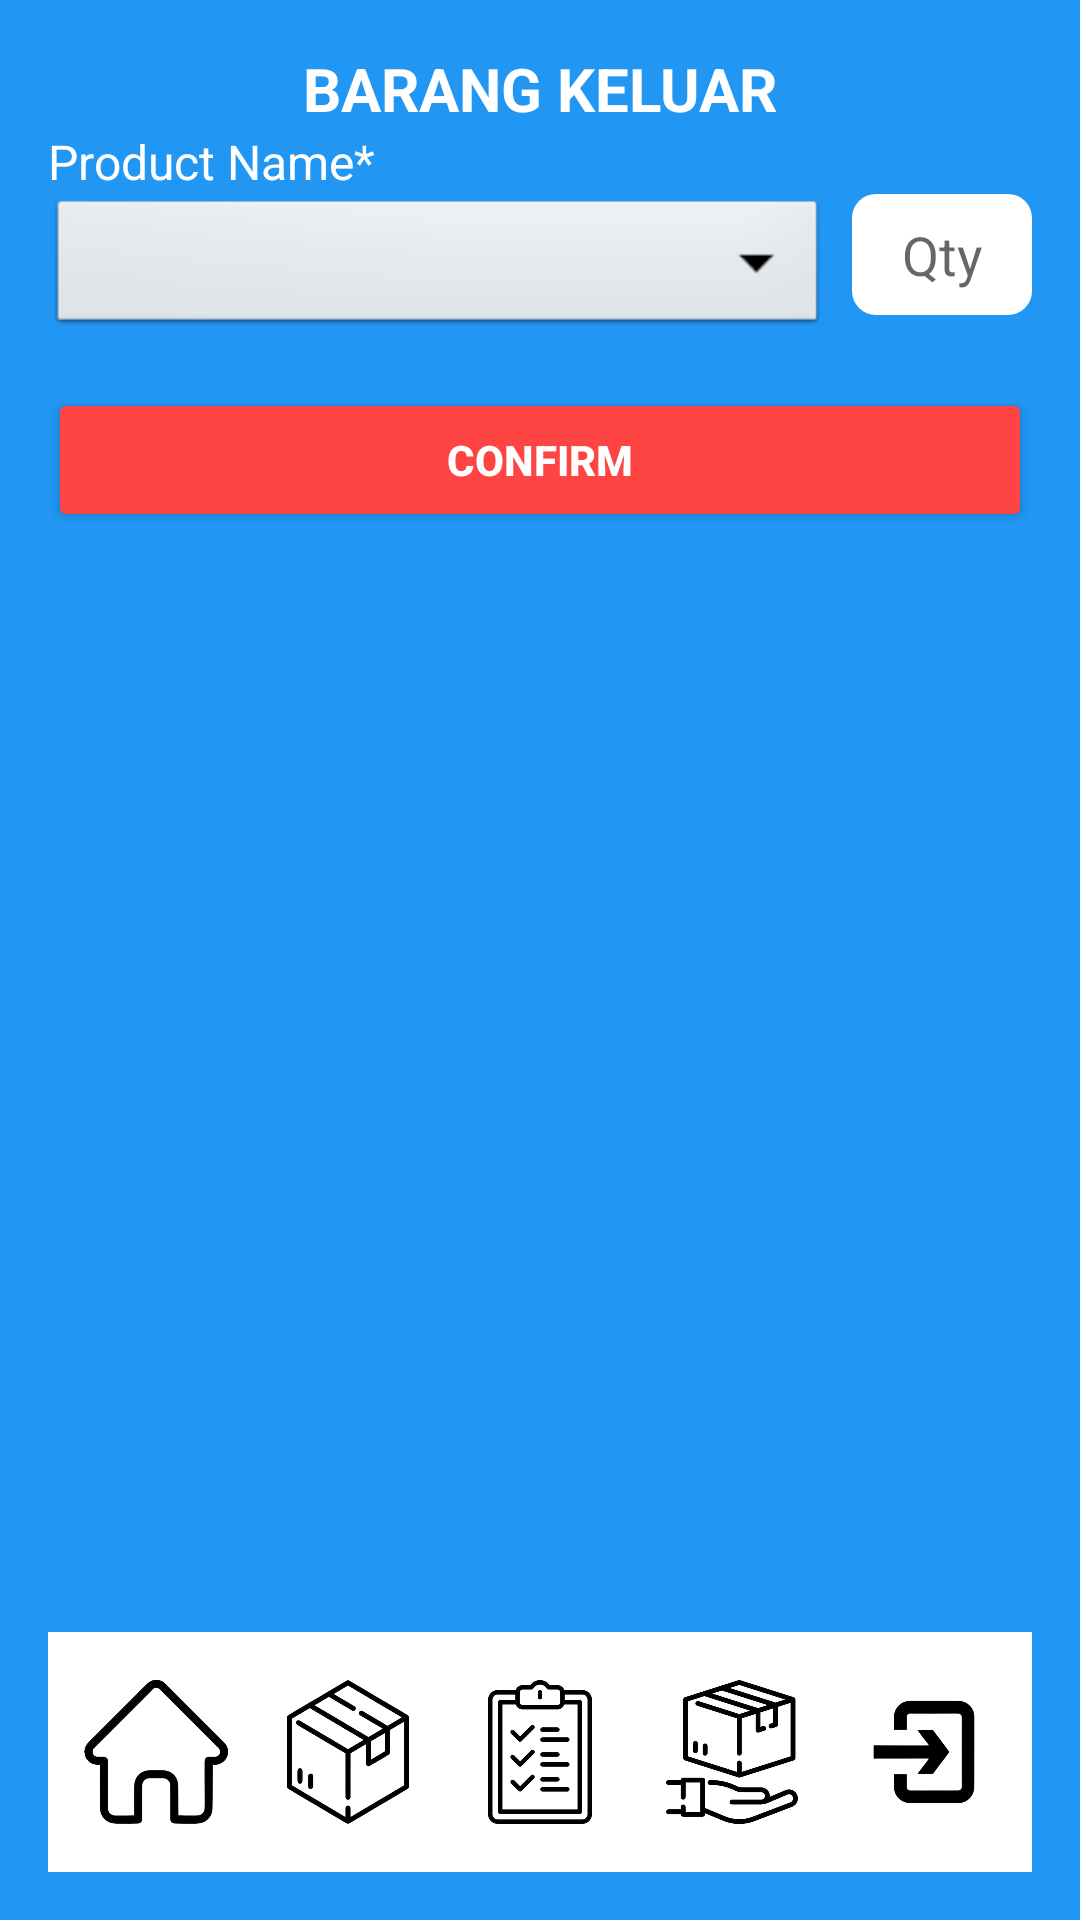

Android layout source for this screen:
<!-- AndroidManifest.xml: application theme Theme.ManajemenStokBarang -->
<!-- res/layout/activity_barang_keluar.xml -->
<?xml version="1.0" encoding="utf-8"?>

<androidx.constraintlayout.widget.ConstraintLayout
    xmlns:android="http://schemas.android.com/apk/res/android"
    xmlns:app="http://schemas.android.com/apk/res-auto"
    xmlns:tools="http://schemas.android.com/tools"
    android:layout_width="match_parent"
    android:layout_height="match_parent"
    android:background="#2196F3"
    android:padding="16dp">

    
    <TextView
        android:id="@+id/title"
        android:layout_width="wrap_content"
        android:layout_height="wrap_content"
        android:text="BARANG KELUAR"
        android:textSize="20sp"
        android:textColor="#FFFFFF"
        android:textStyle="bold"
        app:layout_constraintTop_toTopOf="parent"
        app:layout_constraintStart_toStartOf="parent"
        app:layout_constraintEnd_toEndOf="parent"
        android:layout_marginBottom="16dp" />

    
    <TextView
        android:id="@+id/label_product_name"
        android:layout_width="wrap_content"
        android:layout_height="wrap_content"
        android:text="Product Name*"
        android:textSize="16sp"
        android:textColor="#FFFFFF"
        app:layout_constraintTop_toBottomOf="@id/title"
        app:layout_constraintStart_toStartOf="parent"
        android:layout_marginBottom="8dp" />

    

    
    <Spinner
        android:id="@+id/spinner_product_name"
        android:layout_width="0dp"
        android:layout_height="wrap_content"
        android:layout_marginEnd="8dp"
        android:background="@android:drawable/btn_dropdown"
        app:layout_constraintEnd_toStartOf="@id/input_qty"
        app:layout_constraintHorizontal_bias="0.0"
        app:layout_constraintStart_toStartOf="parent"
        app:layout_constraintTop_toBottomOf="@id/label_product_name" />

    <EditText
        android:id="@+id/input_qty"
        android:layout_width="60dp"
        android:layout_height="wrap_content"
        android:background="@drawable/rounded_edittext"
        android:gravity="center"
        android:hint="Qty"
        android:inputType="number"
        app:layout_constraintEnd_toEndOf="parent"
        app:layout_constraintTop_toTopOf="@id/spinner_product_name" />

    
    <Button
        android:id="@+id/btn_confirm"
        android:layout_width="match_parent"
        android:layout_height="wrap_content"
        android:text="CONFIRM"
        android:backgroundTint="@android:color/holo_red_light"
        android:textColor="#FFFFFF"
        android:textStyle="bold"
        android:layout_marginTop="16dp"
        app:layout_constraintTop_toBottomOf="@id/spinner_product_name"
        app:layout_constraintStart_toStartOf="parent"
        app:layout_constraintEnd_toEndOf="parent" />

    
    <LinearLayout
        android:id="@+id/bottomNavigation"
        android:layout_width="match_parent"
        android:layout_height="wrap_content"
        android:background="#FFFFFF"
        android:gravity="center"
        android:orientation="horizontal"
        android:padding="8dp"
        app:layout_constraintBottom_toBottomOf="parent">

        <ImageView
            android:id="@+id/btn_home"
            android:layout_width="48dp"
            android:layout_height="48dp"
            android:layout_margin="8dp"
            android:src="@drawable/ic_beranda" />

        <ImageView
            android:id="@+id/btn_inventory"
            android:layout_width="48dp"
            android:layout_height="48dp"
            android:layout_margin="8dp"
            android:src="@drawable/ic_logo_barang" />

        <ImageView
            android:id="@+id/btn_stokbarang"
            android:layout_width="48dp"
            android:layout_height="48dp"
            android:layout_margin="8dp"
            android:src="@drawable/ic_logo_data_barang" />

        <ImageView
            android:id="@+id/btn_orders"
            android:layout_width="48dp"
            android:layout_height="48dp"
            android:layout_margin="8dp"
            android:src="@drawable/ic_logo_ambil_barang" />

        <ImageView
            android:id="@+id/btn_settings"
            android:layout_width="48dp"
            android:layout_height="48dp"
            android:layout_margin="8dp"
            android:src="@drawable/ic_logout" />

    </LinearLayout>

</androidx.constraintlayout.widget.ConstraintLayout>
<!-- resources referenced by this layout -->
<resources>
  <!-- drawable ic_beranda: png bitmap (drawable, 73122 bytes) -->
  <!-- drawable ic_logo_ambil_barang: jpg bitmap (drawable, 20403 bytes) -->
  <!-- drawable ic_logo_barang: png bitmap (drawable, 107065 bytes) -->
  <!-- drawable ic_logo_data_barang: png bitmap (drawable, 59066 bytes) -->
  <!-- drawable ic_logout: png bitmap (drawable, 39547 bytes) -->
  <!-- drawable rounded_edittext (drawable) -->
  <shape xmlns:android="http://schemas.android.com/apk/res/android">
      <solid android:color="#FFFFFF" />
      <corners android:radius="8dp" />
      <padding android:left="8dp" android:right="8dp" android:top="8dp" android:bottom="8dp" />
  </shape>
  <style name="Theme.ManajemenStokBarang" parent="Theme.MaterialComponents.DayNight.DarkActionBar">
          
          <item name="colorPrimary">@color/purple_500</item>
          <item name="colorPrimaryVariant">@color/purple_700</item>
          <item name="colorOnPrimary">@color/white</item>
          
          <item name="colorSecondary">@color/teal_200</item>
          <item name="colorSecondaryVariant">@color/teal_700</item>
          <item name="colorOnSecondary">@color/black</item>
          
          <item name="android:statusBarColor">?attr/colorPrimaryVariant</item>
          
      </style>
  <!-- not gathered from this repository: default colours our renderer supplied (Android Studio template values) -->
  <color name="purple_500">#FF6200EE</color>
  <color name="purple_700">#FF3700B3</color>
  <color name="teal_200">#FF03DAC5</color>
  <color name="teal_700">#FF018786</color>
  <color name="black">#FF000000</color>
  <color name="white">#FFFFFFFF</color>
</resources>
